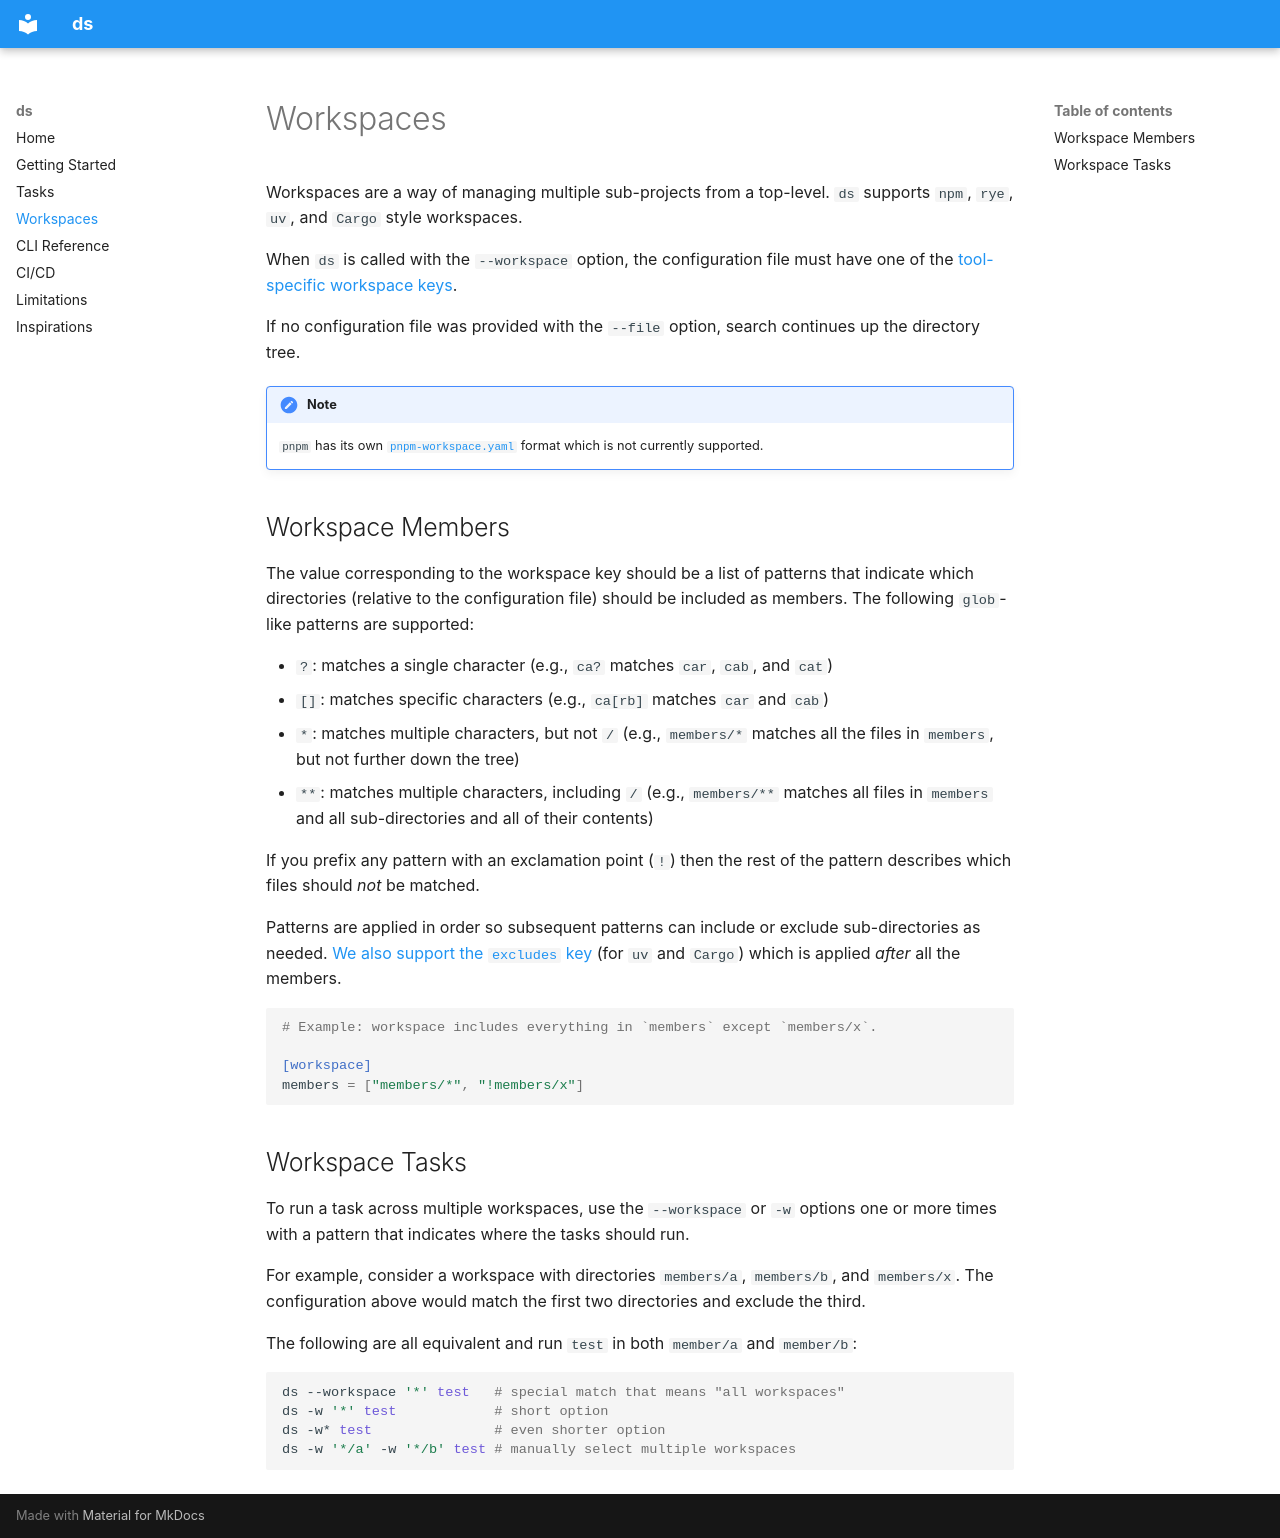

repository: metaist/ds · page: workspaces/index.html · generator: mkdocs

# Workspaces
<!--
[[[cog from cog_helpers import * ]]]
[[[end]]]
-->

Workspaces are a way of managing multiple sub-projects from a top-level. `ds` supports `npm`, `rye`, `uv`, and `Cargo` style workspaces.

When `ds` is called with the `--workspace` option, the configuration file must have one of the [tool-specific workspace keys](https://github.com/metaist/ds/tree/main/examples/workspace).

If no configuration file was provided with the `--file` option, search continues up the directory tree.

!!! note

    `pnpm` has its own [`pnpm-workspace.yaml`](https://pnpm.io/pnpm-workspace_yaml) format which is not currently supported.

## Workspace Members

The value corresponding to the workspace key should be a list of patterns that indicate which directories (relative to the configuration file) should be included as members. The following `glob`-like patterns are supported:

- `?`: matches a single character (e.g., `ca?` matches `car`, `cab`, and `cat`)
- `[]`: matches specific characters (e.g., `ca[rb]` matches `car` and `cab`)
- `*`: matches multiple characters, but not `/` (e.g., `members/*` matches all the files in `members`, but not further down the tree)
- `**`: matches multiple characters, including `/` (e.g., `members/**` matches all files in `members` and all sub-directories and all of their contents)

If you prefix any pattern with an exclamation point (`!`) then the rest of the pattern describes which files should _not_ be matched.

Patterns are applied in order so subsequent patterns can include or exclude sub-directories as needed. [We also support the `excludes` key](https://github.com/metaist/ds/tree/main/examples/workspace/Cargo.toml) (for `uv` and `Cargo`) which is applied _after_ all the members.

<!--[[[cog insert_file("examples/workspace/ds.toml")]]]-->

```toml
# Example: workspace includes everything in `members` except `members/x`.

[workspace]
members = ["members/*", "!members/x"]
```

<!--[[[end]]]-->

## Workspace Tasks

To run a task across multiple workspaces, use the `--workspace` or `-w` options one or more times with a pattern that indicates where the tasks should run.

For example, consider a workspace with directories `members/a`, `members/b`, and `members/x`. The configuration above would match the first two directories and exclude the third.

The following are all equivalent and run `test` in both `member/a` and `member/b`:

```bash
ds --workspace '*' test   # special match that means "all workspaces"
ds -w '*' test            # short option
ds -w* test               # even shorter option
ds -w '*/a' -w '*/b' test # manually select multiple workspaces
```
